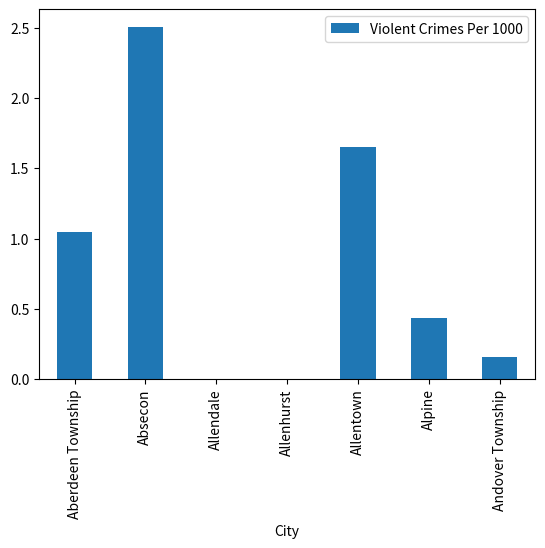

Python code for this plot:
#!/usr/bin/env python
# coding: utf-8
# In[1]:
rows = [
['Aberdeen Township', 18150, 19, 0, 13, 6],
['Absecon', 8380, 21, 0, 4, 15],
['Allendale', 6712, 0, 0, 0, 0],
['Allenhurst', 493, 0, 0, 0, 0],
['Allentown', 1812, 3, 0, 0, 3],
['Alpine', 2314, 1, 0, 0, 1],
['Andover Township', 6273, 1, 0, 0, 1],
]
# In[2]:
import pandas as pd
df = pd.DataFrame.from_records(rows, columns=['City', 'Population', 'Violent Crimes', 'Murders', 'Roberies', 'Aggrevated Assaults'])
# In[3]:
df
# In[4]:
# Q1 
sum_people = 0
sum_violent_crimes = 0
for row in rows:
	sum_people += row[1]
	sum_violent_crimes += row[2]
	
violent_crimes_ratio = sum_violent_crimes / sum_people
violent_crimes_per_thousand_people = violent_crimes_ratio * 1000
# Q2
sum_aggrevated_assaults = 0
sum_violent_crimes = 0
for row in rows:
	sum_aggrevated_assaults += row[5]
	sum_violent_crimes += row[2]
	
aggrevated_assault_ratio = sum_aggrevated_assaults / sum_violent_crimes
# Q3
violent_crimes_per_1k_people_per_city = list()
for row in rows:
	result_row = [row[0], 1000 * row[2] / row[1]]
	violent_crimes_per_1k_people_per_city.append(result_row)
violent_crimes_per_thousand_people, aggrevated_assault_ratio, violent_crimes_per_1k_people_per_city
# In[5]:
# Q1
violent_crimes_per_thousand_people = 1000 * df['Violent Crimes'].sum() / df['Population'].sum()
# Q2
aggrevated_assault_ratio = df['Aggrevated Assaults'].sum() / df['Violent Crimes'].sum()
# Q3
stats_per_city = df.groupby('City').sum()
stats_per_city['Violent Crimes Per 1000'] = 1000 * stats_per_city['Violent Crimes'] / stats_per_city['Population']
violent_crimes_per_thousand_people, aggrevated_assault_ratio, stats_per_city[['Violent Crimes Per 1000']]
# In[6]:
get_ipython().run_line_magic('matplotlib', 'inline')
import matplotlib.pyplot as plt
stats_per_city.plot(y='Violent Crimes Per 1000', kind='bar')